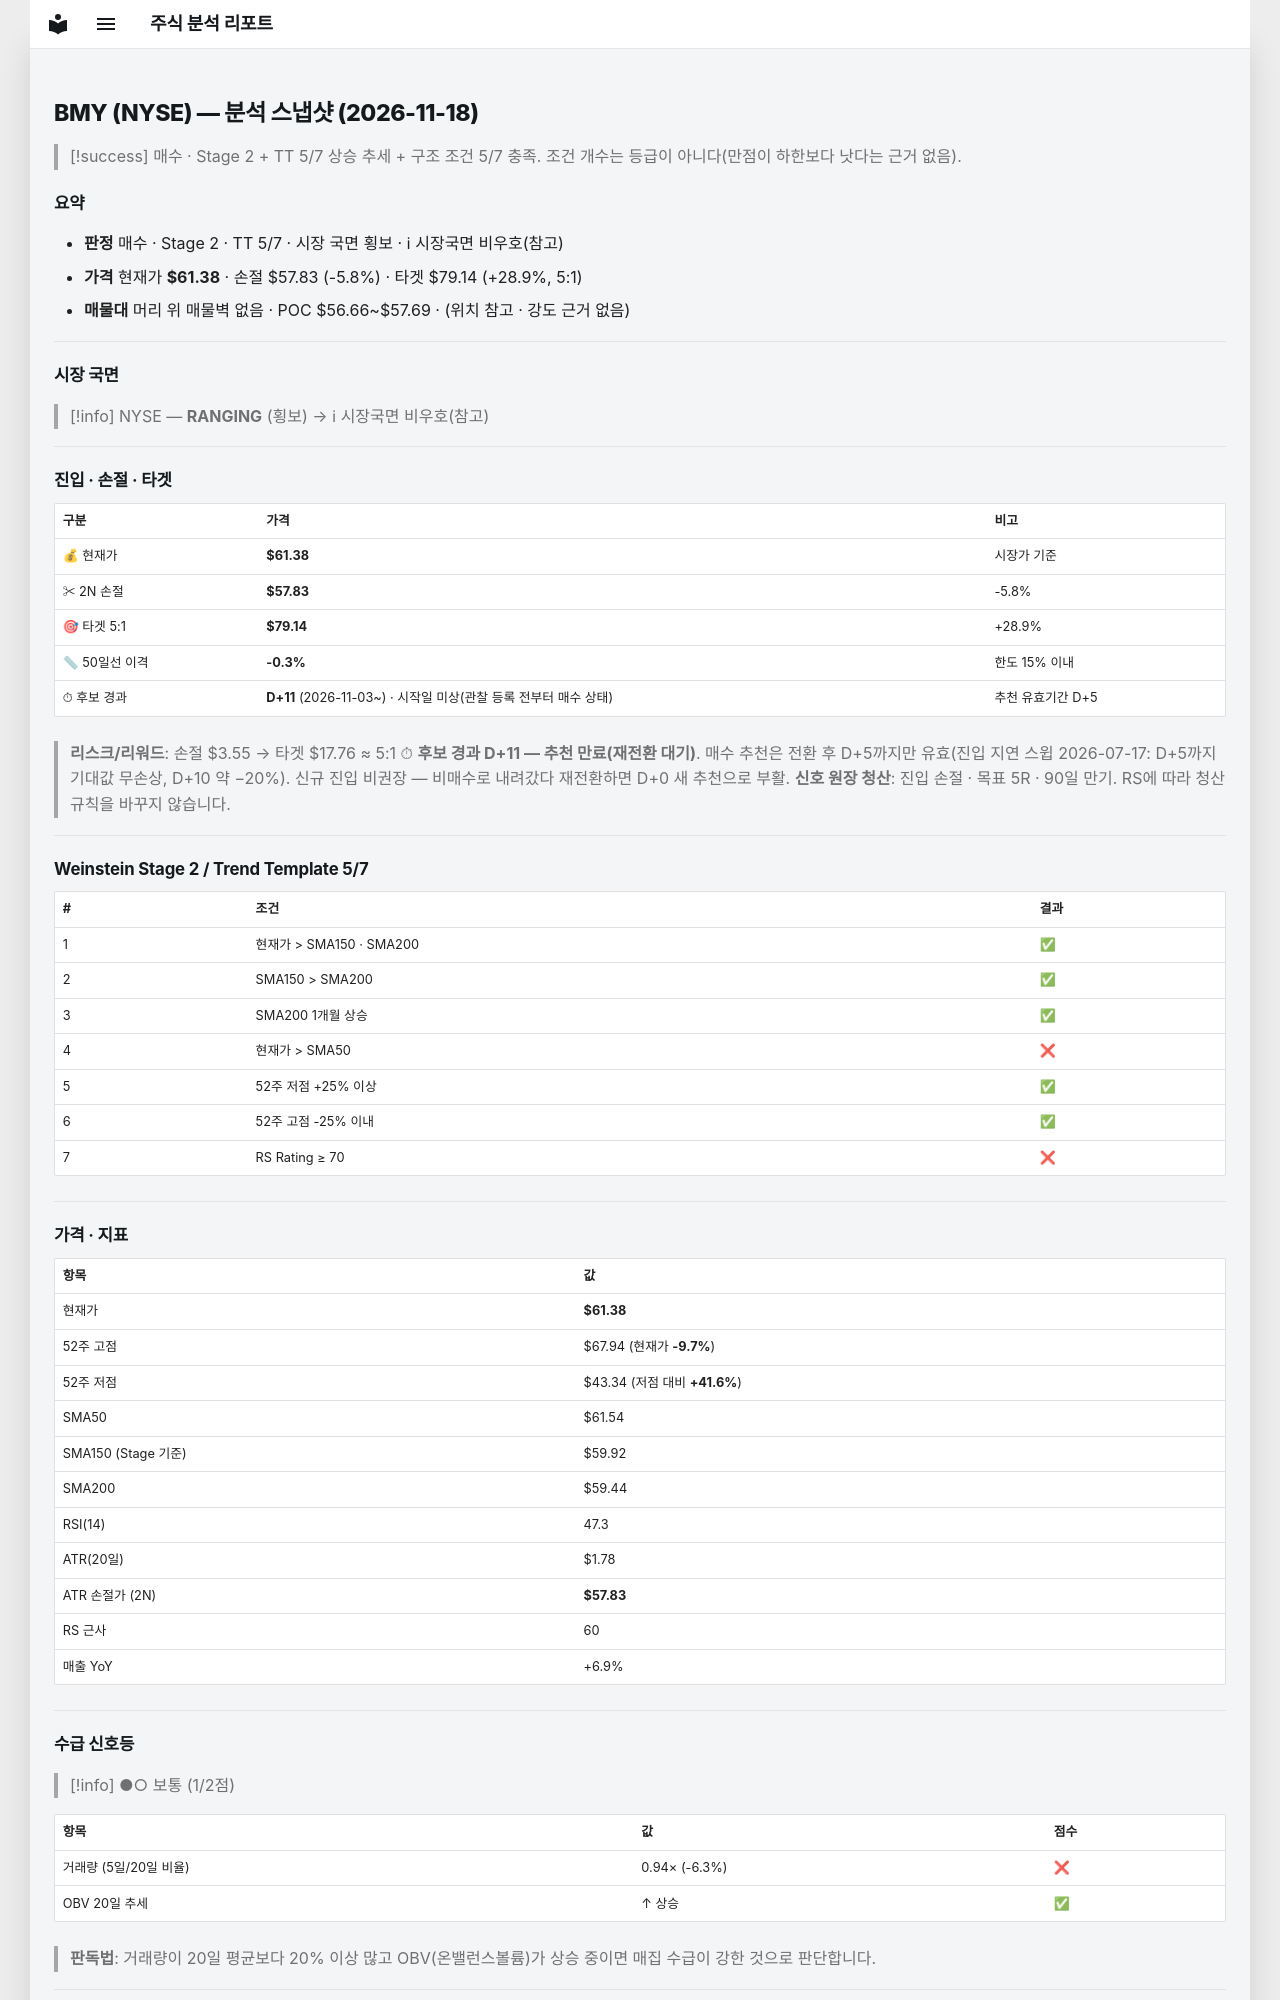

repository: soloandco/stock-reports · page: snapshots/BMY-2026-11-18/index.html · generator: mkdocs

---
type: analysis-snapshot
title: BMY 분석 스냅샷
ticker: BMY
market: NYSE
created: 2026-11-18
updated: 2026-11-18
bar-date: 2026-11-17
verdict: 매수관찰
real-rr: 1.85
sma50-gap-pct: -0.3
candidate-days: 11
candidate-since: 2026-11-03
candidate-start-unknown: true
weekly-position: 저항대아래
weekly-overhead-price: 67.94
weekly-overhead-pct: 10.7
stage: 2
trend-template-score: 5
tt-max: 7
ma-set: sma-50-150-200
price: 61.380001068115234
stop-price: 57.82823950762129
market-regime: RANGING
supply-demand-score: 1/2
supply-demand-label: 보통
status: tracking
tags:
  - stock-agent
  - watchlist
  - BMY
  - analysis
related:
  - "[[analysis-template]]"
---

# BMY (NYSE) — 분석 스냅샷 (2026-11-18)

> [!success] 매수 · Stage 2 + TT 5/7
> 상승 추세 + 구조 조건 5/7 충족. 조건 개수는 등급이 아니다(만점이 하한보다 낫다는 근거 없음).

## 요약

- **판정** 매수 · Stage 2 · TT 5/7 · 시장 국면 횡보 · ℹ 시장국면 비우호(참고)
- **가격** 현재가 **$61.38** · 손절 $57.83 (-5.8%) · 타겟 $79.14 (+28.9%, 5:1)
- **매물대** 머리 위 매물벽 없음 · POC $56.66~$57.69 · (위치 참고 · 강도 근거 없음)

---

## 시장 국면

> [!info] NYSE — **RANGING** (횡보) → ℹ 시장국면 비우호(참고)

---

## 진입 · 손절 · 타겟

| 구분 | 가격 | 비고 |
|------|------|------|
| 💰 현재가 | **$61.38** | 시장가 기준 |
| ✂ 2N 손절 | **$57.83** | -5.8% |
| 🎯 타겟 5:1 | **$79.14** | +28.9% |
| 📏 50일선 이격 | **-0.3%** | 한도 15% 이내 |
| ⏱ 후보 경과 | **D+11** (2026-11-03~) · 시작일 미상(관찰 등록 전부터 매수 상태) | 추천 유효기간 D+5 |

> **리스크/리워드**: 손절 $3.55 → 타겟 $17.76 ≈ 5:1
> ⏱ **후보 경과 D+11 — 추천 만료(재전환 대기)**. 매수 추천은 전환 후 D+5까지만 유효(진입 지연 스윕 2026-07-17: D+5까지 기대값 무손상, D+10 약 −20%). 신규 진입 비권장 — 비매수로 내려갔다 재전환하면 D+0 새 추천으로 부활.
> **신호 원장 청산**: 진입 손절 · 목표 5R · 90일 만기. RS에 따라 청산 규칙을 바꾸지 않습니다.

---

## Weinstein Stage 2 / Trend Template 5/7

| # | 조건 | 결과 |
|---|------|------|
| 1 | 현재가 > SMA150 · SMA200 | ✅ |
| 2 | SMA150 > SMA200 | ✅ |
| 3 | SMA200 1개월 상승 | ✅ |
| 4 | 현재가 > SMA50 | ❌ |
| 5 | 52주 저점 +25% 이상 | ✅ |
| 6 | 52주 고점 -25% 이내 | ✅ |
| 7 | RS Rating ≥ 70 | ❌ |

---

## 가격 · 지표

| 항목 | 값 |
|------|---|
| 현재가 | **$61.38** |
| 52주 고점 | $67.94 (현재가 **-9.7%**) |
| 52주 저점 | $43.34 (저점 대비 **+41.6%**) |
| SMA50 | $61.54 |
| SMA150 (Stage 기준) | $59.92 |
| SMA200 | $59.44 |
| RSI(14) | 47.3 |
| ATR(20일) | $1.78 |
| ATR 손절가 (2N) | **$57.83** |
| RS 근사 | 60 |
| 매출 YoY | +6.9% |

---
## 수급 신호등

> [!info] ●○ 보통 (1/2점)

| 항목 | 값 | 점수 |
|------|------|------|
| 거래량 (5일/20일 비율) | 0.94× (-6.3%) | ❌ |
| OBV 20일 추세 | ↑ 상승 | ✅ |

> **판독법**: 거래량이 20일 평균보다 20% 이상 많고 OBV(온밸런스볼륨)가 상승 중이면 매집 수급이 강한 것으로 판단합니다.

---
